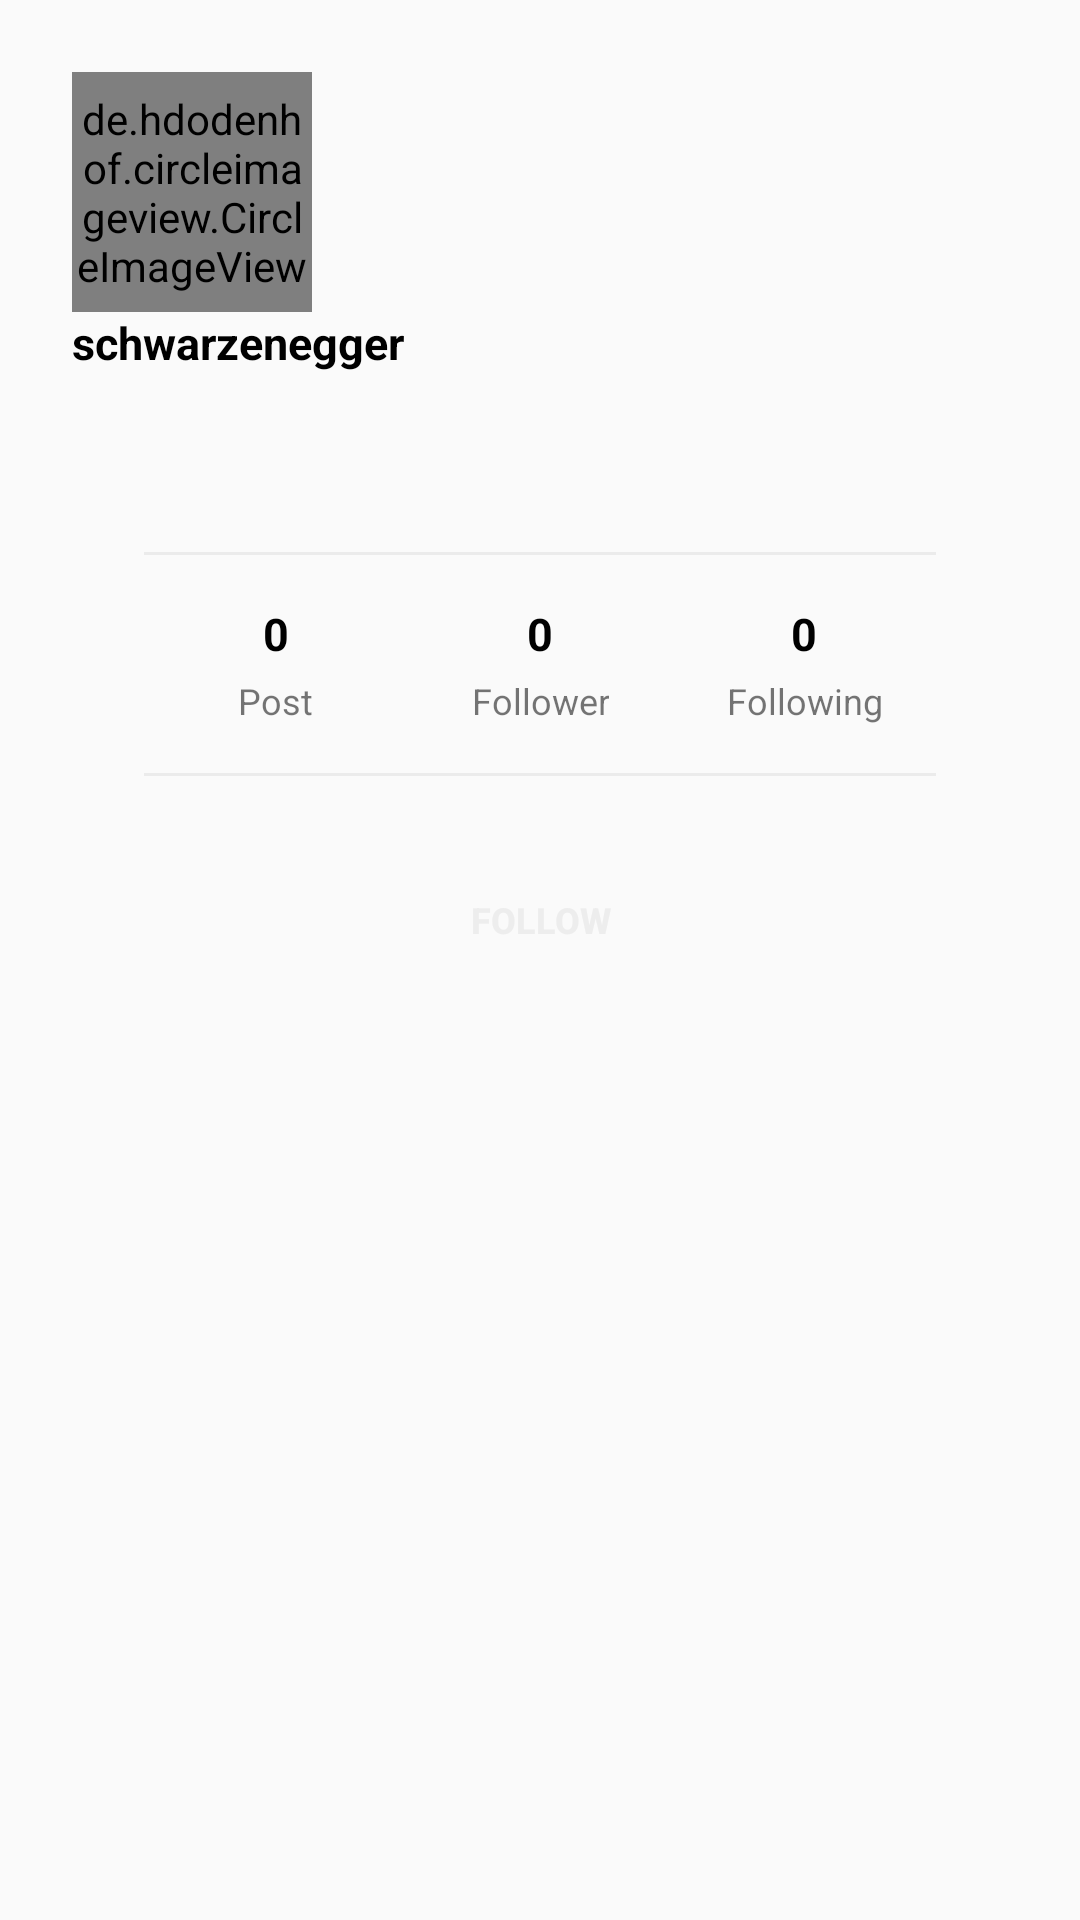

The Android layout XML behind this screen, and the referenced resources:
<!-- AndroidManifest.xml: application theme Theme.AppCompat.DayNight.NoActionBar -->
<!-- res/layout/fragment_user.xml -->
<?xml version="1.0" encoding="utf-8"?>
<androidx.core.widget.NestedScrollView
    xmlns:android="http://schemas.android.com/apk/res/android"
    xmlns:app="http://schemas.android.com/apk/res-auto"
    android:layout_width="match_parent"
    android:layout_height="match_parent"
    android:orientation="vertical">

    <LinearLayout
        android:layout_width="match_parent"
        android:layout_height="match_parent"
        android:orientation="vertical">
        
        <LinearLayout
            android:layout_width="match_parent"
            android:layout_height="wrap_content"
            android:orientation="vertical"
            android:padding="24dp"

        >

        
            <de.hdodenhof.circleimageview.CircleImageView
                android:id="@+id/account_profile_imageView"
                android:layout_width="80dp"
                android:layout_height="80dp"
                app:civ_border_width="2dp"
                app:elevation="8dp"
                android:layout_marginEnd="20dp"
                app:civ_border_color="#e6d8d2"/>

            
            <LinearLayout
                android:layout_width="match_parent"
                android:layout_height="80dp"
                android:orientation="vertical"
                >
                <TextView
                    android:id="@+id/user_name"
                    android:layout_width="wrap_content"
                    android:layout_height="wrap_content"
                    android:textColor="@color/black"
                    android:text="schwarzenegger"
                    android:textStyle="bold"
                    android:textSize="15sp"
                    android:layout_weight="1"
                    android:maxLines="1"
                    />

            </LinearLayout>


            
            
            <LinearLayout
                android:layout_width="match_parent"
                android:layout_height="1dp"
                android:background="#ebebeb"
                android:orientation="horizontal"
                android:layout_marginStart="24dp"
                android:layout_marginEnd="24dp"
                />


            <LinearLayout
                android:layout_width="match_parent"
                android:layout_height="wrap_content"
                android:orientation="horizontal"
                android:paddingStart="24dp"
                android:paddingEnd="24dp"
                android:paddingTop="16dp"
                android:paddingBottom="16dp"
                android:gravity="center"
                >

                
                <LinearLayout
                    android:layout_width="0dp"
                    android:layout_height="wrap_content"
                    android:orientation="vertical"
                    android:layout_weight="1"
                    android:layout_gravity="center"
                    android:gravity="center"
                    >

                    <TextView
                        android:id="@+id/account_post_count"
                        android:layout_width="wrap_content"
                        android:layout_height="wrap_content"
                        android:textStyle="bold"
                        android:textColor="@color/black"
                        android:text="@string/count_0"
                        android:textSize="15sp"
                        />

                    <TextView
                        android:layout_width="wrap_content"
                        android:layout_height="wrap_content"
                        android:text="@string/post"
                        android:textAlignment="center"
                        android:layout_marginTop="4dp"
                        android:textSize="12sp"
                        />

                </LinearLayout>
                
                <LinearLayout
                    android:gravity="center"
                    android:layout_width="0dp"
                    android:layout_height="wrap_content"
                    android:orientation="vertical"
                    android:layout_weight="1"
                    android:layout_gravity="center"
                    >

                    <TextView
                        android:layout_width="wrap_content"
                        android:layout_height="wrap_content"
                        android:textStyle="bold"
                        android:textColor="@color/black"
                        android:text="@string/count_0"
                        android:id="@+id/account_follower_count"
                        android:textSize="15sp"
                        />

                    <TextView
                        android:layout_width="wrap_content"
                        android:layout_height="wrap_content"
                        android:text="@string/follower"
                        android:textAlignment="center"
                        android:layout_marginTop="4dp"
                        android:textSize="12sp"
                        />

                </LinearLayout>
                
                <LinearLayout
                    android:gravity="center"
                    android:layout_width="0dp"
                    android:layout_height="wrap_content"
                    android:orientation="vertical"
                    android:layout_weight="1"
                    android:layout_gravity="center"
                    >

                    <TextView
                        android:id="@+id/account_following_count"
                        android:layout_width="wrap_content"
                        android:layout_height="wrap_content"
                        android:textStyle="bold"
                        android:textColor="@color/black"
                        android:text="@string/count_0"
                        android:textSize="15sp"
                        />

                    <TextView
                        android:layout_width="wrap_content"
                        android:layout_height="wrap_content"
                        android:text="@string/following"
                        android:textAlignment="center"
                        android:layout_marginTop="4dp"
                        android:textSize="12sp"
                        />

                </LinearLayout>

            </LinearLayout>

            
            <LinearLayout
                android:layout_width="match_parent"
                android:layout_height="1dp"
                android:background="#ebebeb"
                android:orientation="horizontal"
                android:layout_marginStart="24dp"
                android:layout_marginEnd="24dp"
            />


            
            <LinearLayout
                android:layout_width="wrap_content"
                android:layout_height="wrap_content"
                android:layout_marginStart="24dp"
                android:layout_marginTop="24dp"
                android:layout_marginEnd="24dp"
                android:orientation="horizontal"
                android:layout_gravity="center">

                <Button
                    android:id="@+id/account_profile_button"
                    android:layout_width="wrap_content"
                    android:layout_height="wrap_content"
                    android:layout_gravity="center"
                    android:layout_weight="1"
                    android:background="@drawable/follow_gradient"
                    android:text="@string/follow"
                    android:textColor="@color/colorPrimary"
                    android:textSize="12sp"
                    android:textStyle="bold" />
            </LinearLayout>

        </LinearLayout>
        

        <androidx.recyclerview.widget.RecyclerView
            android:id="@+id/account_recyclerView"
            android:layout_width="match_parent"
            android:layout_height="match_parent"
            />

    </LinearLayout>

</androidx.core.widget.NestedScrollView>








<!-- resources referenced by this layout -->
<resources>
  <color name="black">#000000</color>
  <color name="colorPrimary">#ededed</color>
  <string name="count_0">0</string>
  <string name="follow">Follow</string>
  <string name="follower">Follower</string>
  <string name="following">Following</string>
  <string name="post">Post</string>
</resources>
